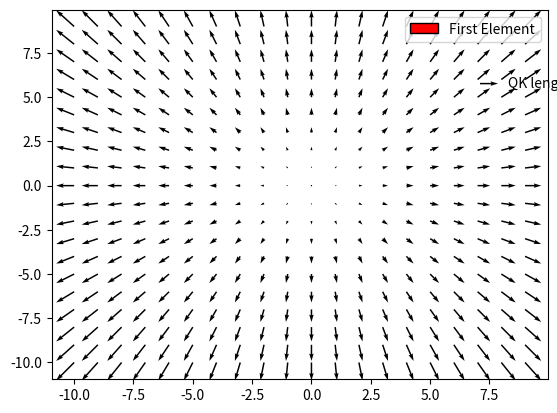

Write the Python code that produced this figure.
from matplotlib.patches import Patch
import matplotlib.pyplot as plt
import numpy as np

fig, ax = plt.subplots()

X = np.arange(-10, 10, 1)
Y = np.arange(-10, 10, 1)
U, V = np.meshgrid(X, Y)

q = ax.quiver(X, Y, U, V)

qk = ax.quiverkey(q, 0.9,0.8, U=10, label='QK length = 10', labelpos='E')

legend_elements = [
    Patch(facecolor="red", edgecolor="black", label="First Element"),
    qk
]

ax.legend(handles=legend_elements)

plt.show()